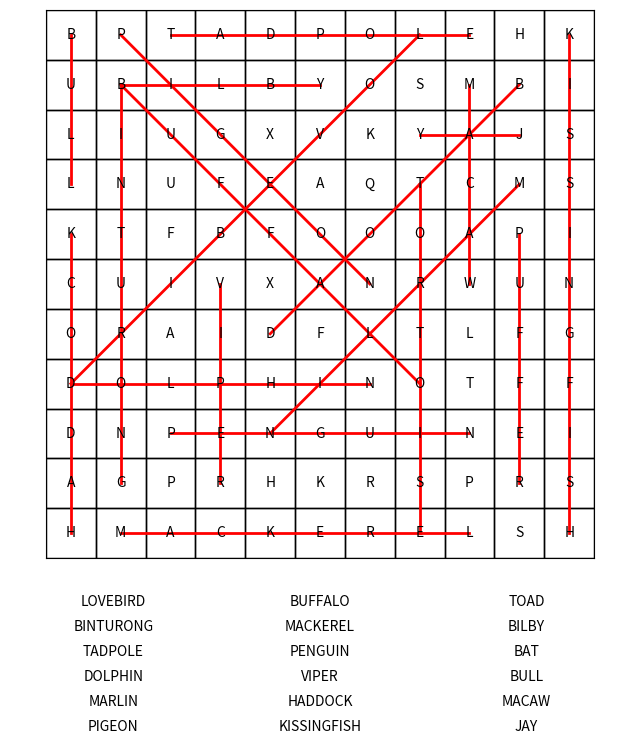

Reproduce this figure in Python.
import random
import string
from typing import List, Tuple
from collections import namedtuple
import matplotlib.pyplot as plt
import matplotlib.lines as mlines
import numpy as np

Coordinate = namedtuple('Coordinate', ['x', 'y', 'direction'])

class WordSearch:
    def __init__(self, width: int, height: int, words: List[str], allow_horizontal=True, allow_vertical=True, allow_diagonal=True, allow_reverse=False) -> None:
        self.width = width
        self.height = height
        self.grid = [["" for _ in range(self.width)] for _ in range(self.height)]
        self.usage_count = [[0 for _ in range(self.width)] for _ in range(self.height)]
        self.placed_words = []
        self.words = self.sort_words_by_overlap(words)
        self.letter_positions = {}
        self.direction_count = {'H': 0, 'V': 0, 'DR': 0, 'DL': 0,'RH': 0, 'RV': 0, 'RDR': 0, 'RDL': 0}
        self.allow_horizontal = allow_horizontal
        self.allow_vertical = allow_vertical
        self.allow_diagonal = allow_diagonal
        self.allow_reverse = allow_reverse

    def calculate_overlap_score(self, word, all_words):
        score = 0
        word_set = set(word)
        for char in word_set:
            score += sum(char in other_word for other_word in all_words if other_word != word)
        return score

    def sort_words_by_overlap(self, words: List[str]):
        filtered_words = [word.upper() for word in words if len(word) <= max(self.width, self.height)]
        scores = {word: self.calculate_overlap_score(word, filtered_words) for word in filtered_words}
        return sorted(filtered_words, key=lambda word: scores[word], reverse=True)

    def place_word(self, word: str, coord: Coordinate):
        x, y, direction = coord

        reverse = direction.startswith("R")
        if reverse:
            direction = direction[1:]
            word = word[::-1]

        for i, char in enumerate(word):
            if direction == "H":
                self.grid[x][y + i] = char
                self.usage_count[x][y + i] += 1
                self.letter_positions.setdefault(char, set()).add((x, y + i))
            elif direction == "V":
                self.grid[x + i][y] = char
                self.usage_count[x + i][y] += 1
                self.letter_positions.setdefault(char, set()).add((x + i, y))
            elif direction == "DR":
                self.grid[x + i][y + i] = char
                self.usage_count[x + i][y + i] += 1
                self.letter_positions.setdefault(char, set()).add((x + i, y + i))
            elif direction == "DL":
                self.grid[x + i][y - i] = char
                self.usage_count[x + i][y - i] += 1
                self.letter_positions.setdefault(char, set()).add((x + i, y - i))
        self.placed_words.append((word, coord))

    def remove_word(self, word: str):
        for placed_word, coord in self.placed_words:
            if placed_word == word:
                x, y, direction = coord
                for i in range(len(word)):
                    if direction in ["H", "V"]:
                        cx, cy = x + (i if direction == "V" else 0), y + (i if direction == "H" else 0)
                    elif direction == "DR":
                        cx, cy = x + i, y + i
                    elif direction == "DL":
                        cx, cy = x + i, y - i

                    self.usage_count[cx][cy] -= 1
                    if self.usage_count[cx][cy] == 0:
                        self.grid[cx][cy] = ""

                self.placed_words.remove((word, coord))
                break

    def can_place_word(self, word: str, coord: Coordinate) -> bool:
        x, y, direction = coord
        reverse = direction.startswith("R")
        if reverse:
            direction = direction[1:]
            word = word[::-1]
        if direction == "H" and y + len(word) <= self.width:
            return all(self.grid[x][y + i] in ["", word[i]] for i in range(len(word)))
        elif direction == "V" and x + len(word) <= self.height:
            return all(self.grid[x + i][y] in ["", word[i]] for i in range(len(word)))
        elif direction == "DR" and x + len(word) <= self.height and y + len(word) <= self.width:
            return all(self.grid[x + i][y + i] in ["", word[i]] for i in range(len(word)))
        elif direction == "DL" and x + len(word) <= self.height and y - len(word) + 1 >= 0:
            return all(self.grid[x + i][y - i] in ["", word[i]] for i in range(len(word)))
        return False


    def suggest_coords(self, word: str):
        potential_coords = []
        directions = []
        if self.allow_horizontal:
            directions.append("H")
        if self.allow_vertical:
            directions.append("V")
        if self.allow_diagonal:
            directions.append("DR")
            directions.append("DL")
        if self.allow_reverse:
            directions = ["R" + d for d in directions] + directions  # Prepend 'R' for reverse

        random.shuffle(directions)

        for direction in directions:
            for x in range(self.height):
                for y in range(self.width):
                    coord = Coordinate(x, y, direction)
                    if self.can_place_word(word, coord):
                        overlap_score = self.calculate_overlap(coord, word)
                        potential_coords.append((coord, overlap_score))

        # Sort potential coordinates by overlap score in descending order
        potential_coords.sort(key=lambda x: x[1], reverse=True)

        # Return only the coordinates, not the scores
        return [coord for coord, _ in potential_coords]


    def calculate_overlap(self, coord: Coordinate, word: str) -> int:
        x, y, direction = coord
        score = 0
        for i, char in enumerate(word):
            if direction in ["H", "RH"] and y + i < self.width:
                score += 1 if self.grid[x][y + i] == char else 0
            elif direction in ["V", "RV"] and x + i < self.height:
                score += 1 if self.grid[x + i][y] == char else 0
            elif direction in ["DR", "RDR"] and x + i < self.height and y + i < self.width:
                score += 1 if self.grid[x + i][y + i] == char else 0
            elif direction in ["DL", "RDL"] and x + i < self.height and y - i >= 0:
                score += 1 if self.grid[x + i][y - i] == char else 0
        return score

    def backtrack(self, index: int, max_attempts: int, path: List[Tuple[str, Coordinate]]) -> bool:
        if index < 0:
            return False

        word, coord = path[index]
        self.remove_word(word)
        new_coords = self.suggest_coords(word)
        for new_coord in new_coords:
            if new_coord != coord and self.can_place_word(word, new_coord):
                self.place_word(word, new_coord)
                path[index] = (word, new_coord)
                if self.solve(index + 1, max_attempts, path):
                    return True
                self.remove_word(word)

        # Backtrack further
        return self.backtrack(index - 1, max_attempts, path)

    def solve(self, attempts=10000, max_iterations=5000):
        for attempt in range(attempts):
            print(f"Attempt {attempt + 1}")

            # Reset the state for a new attempt
            self.grid = [["" for _ in range(self.width)] for _ in range(self.height)]
            self.usage_count = [[0 for _ in range(self.width)] for _ in range(self.height)]
            self.placed_words = []
            unplaced_words = self.words.copy()
            stack = []
            path = []

            iteration_count = 0

            while iteration_count < max_iterations:
                iteration_count += 1

                # Check if all words have been placed
                if not unplaced_words:
                    # Successfully placed all words
                    return True

                # Always try to place the first word in the unplaced words list
                word = unplaced_words[0]

                # Prepare a new entry in the stack for the current word
                if not stack or stack[-1][0] != word:
                    potential_coords = self.suggest_coords(word)
                    stack.append((word, potential_coords, 0))

                _, potential_coords, coord_index = stack[-1]

                if coord_index < len(potential_coords):
                    coord = potential_coords[coord_index]
                    if self.can_place_word(word, coord):
                        self.place_word(word, coord)
                        path.append((word, coord))
                        unplaced_words.pop(0)  # Remove the placed word from unplaced words
                        stack[-1] = (word, potential_coords, coord_index + 1)
                    else:
                        stack[-1] = (word, potential_coords, coord_index + 1)
                else:
                    # Backtrack
                    if path:
                        prev_word, prev_coord = path.pop()
                        self.remove_word(prev_word)
                        unplaced_words.insert(0, prev_word)  # Add the word back to the front of unplaced words
                        
                        # Find next coordinate to try for the same word
                        prev_word_entry = stack.pop()
                        while stack and stack[-1][0] == prev_word:
                            prev_word_entry = stack.pop()

                        if prev_word_entry[2] < len(prev_word_entry[1]):
                            # There are still untried coordinates for this word
                            stack.append((prev_word, prev_word_entry[1], prev_word_entry[2]))
                        else:
                            random.shuffle(unplaced_words)  # Shuffle unplaced words
                    else:
                        # No more elements to backtrack, solution not possible in this attempt
                        break

            if not unplaced_words:
                return True  # Success

        return False  # All attempts failed


    def generate_word_search(self):
        if self.solve():
            self.fill_empty_spaces()
            return True
        else:
            return False

    def fill_empty_spaces(self):
        for y in range(self.height):
            for x in range(self.width):
                if self.grid[y][x] == "":
                    self.grid[y][x] = random.choice(string.ascii_uppercase)

    def print_highlighted_grid(self):
        highlighted_grid = [row[:] for row in self.grid]
        for word, coord in self.placed_words:
            x, y, direction = coord
            for i in range(len(word)):
                if direction == "H":
                    highlighted_grid[x][y + i] = self.grid[x][y + i].lower()
                elif direction == "V":
                    highlighted_grid[x + i][y] = self.grid[x + i][y].lower()
                elif direction == "DR":
                    highlighted_grid[x + i][y + i] = self.grid[x + i][y + i].lower()
                elif direction == "DL":
                    highlighted_grid[x + i][y - i] = self.grid[x + i][y - i].lower()

        for row in highlighted_grid:
            print(' '.join(row))
        print()

    def __repr__(self) -> str:
        return '\n'.join([''.join(row) for row in self.grid])

def visualize_word_search_with_lines(word_search):
    n_words = len(word_search.words)
    words_per_column = int(np.ceil(n_words / 3))
    word_columns = [word_search.words[i:i + words_per_column] for i in range(0, n_words, words_per_column)]
    word_columns += [''] * (3 - len(word_columns))

    fig = plt.figure(figsize=(8, 10))
    gs = fig.add_gridspec(3, 1, height_ratios=[word_search.height, 1, 0.2], hspace=0.4)
    ax = fig.add_subplot(gs[0, 0])
    ax.set_aspect('equal')

    ax.set_xticks([])
    ax.set_yticks([])
    p=0

    for x in range(word_search.width):
        for y in range(word_search.height):
            ax.add_patch(plt.Rectangle((x, y), 1, 1, edgecolor='black', facecolor='none'))
            letter = word_search.grid[y][x]
            ax.text(x + 0.5, y + 0.5, letter, va='center', ha='center')

    for word, coord in word_search.placed_words:
        x, y, direction = coord
        reverse = direction.startswith("R")
        if reverse:
            direction = direction[1:]

        if direction == "H":
            start, end = (y + 0.5, x + 0.5), (y + len(word) - 0.5, x + 0.5)
            if reverse:
                start, end = end, start  # Swap start and end for reversed words
        elif direction == "V":
            start, end = (y + 0.5, x + 0.5), (y + 0.5, x + len(word) - 0.5)
            if reverse:
                start, end = end, start
        elif direction == "DR":
            start, end = (y + 0.5, x + 0.5), (y + len(word) - 0.5, x + len(word) - 0.5)
            if reverse:
                start, end = end, start
        elif direction == "DL":
            start, end = (y + 0.5, x + 0.5), (y - len(word) + 1.5, x + len(word) - 0.5)
            if reverse:
                start, end = end, start

        line = mlines.Line2D([start[0], end[0]], [start[1], end[1]], color='red', linewidth=2)
        ax.add_line(line)

        p=p+1

    plt.xlim(0, word_search.width)
    plt.ylim(0, word_search.height)
    plt.gca().invert_yaxis()

    ax_table = fig.add_subplot(gs[1, 0])
    ax_table.axis('off')
    table_data = list(map(list, zip(*word_columns)))
    table = ax_table.table(cellText=table_data, loc='center', cellLoc='center', colWidths=[1/3]*3)
    table.auto_set_font_size(False)
    table.set_fontsize(10)
    table.scale(1, 1.5)
    print(str(p))
    for key, cell in table.get_celld().items():
        cell.set_edgecolor('none')

    plt.show()

wordlist = [
    "Bilby", "Buffalo", "Bat", "Binturong", "Bull", "Haddock", "Kissingfish",
    "Puffer", "Mackerel", "Marlin", "Penguin", "Jay", "Lovebird", "Pigeon",
    "Macaw", "Tadpole", "Viper", "Tortoise", "Toad", "Dolphin"
]

word_search = WordSearch(11, 11, wordlist, allow_horizontal=True, allow_vertical=True, allow_diagonal=True, allow_reverse=True)

if word_search.generate_word_search():
    word_search.print_highlighted_grid()
    visualize_word_search_with_lines(word_search)
else:
    print("Failed to generate word search with the given words.")
